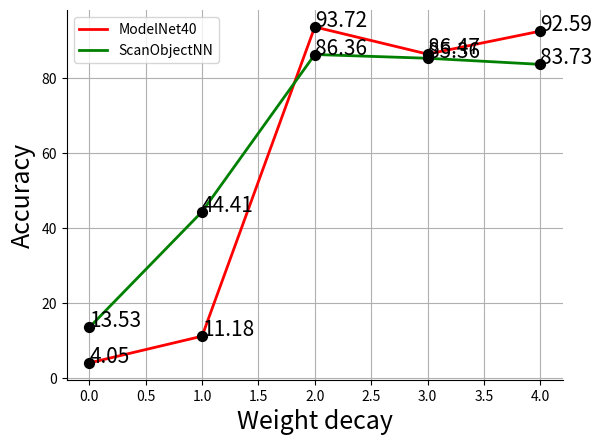

Source code (Python):
import numpy as np
import matplotlib.pyplot as plt
#import pandas as pd

fig, ax = plt.subplots()
#span = [100, 200, 300, 400]
span_pos = [0, 1, 2, 3, 4]
accuracy_mdl = [4.05, 11.18, 93.72, 86.47, 92.59]
accuracy_scn = [13.53, 44.41, 86.36, 85.36, 83.73]
text_position = [80.02, 80.15, 80.25, 79.87, 79.5]
ax.scatter(span_pos, accuracy_mdl, s=50, marker='o', color='k', zorder=4)
ax.scatter(span_pos, accuracy_scn, s=50, marker='o', color='k', zorder=4)
ax.plot(span_pos, accuracy_mdl, color='r', label='ModelNet40', linewidth=2, zorder=3)
ax.plot(span_pos, accuracy_scn, color='g', label='ScanObjectNN', linewidth=2, zorder=3)

for i, txt in enumerate(accuracy_mdl):
    ax.annotate(str(txt), (span_pos[i] , accuracy_mdl[i]+ 0.05), fontsize=15)

for i, txt in enumerate(accuracy_scn):
    ax.annotate(str(txt), (span_pos[i] , accuracy_scn[i]+ 0.05), fontsize=15)

plt.grid()
plt.xlabel('Weight decay', fontsize=18)
plt.ylabel('Accuracy', fontsize=18)
#plt.ylim([79.2, 80.5])
# plt.xlim([0, 100])
ax.spines['top'].set_visible(False)
ax.spines['right'].set_visible(False)
plt.legend()

plt.savefig('weight_decay_modelnet40.png')
plt.show()

